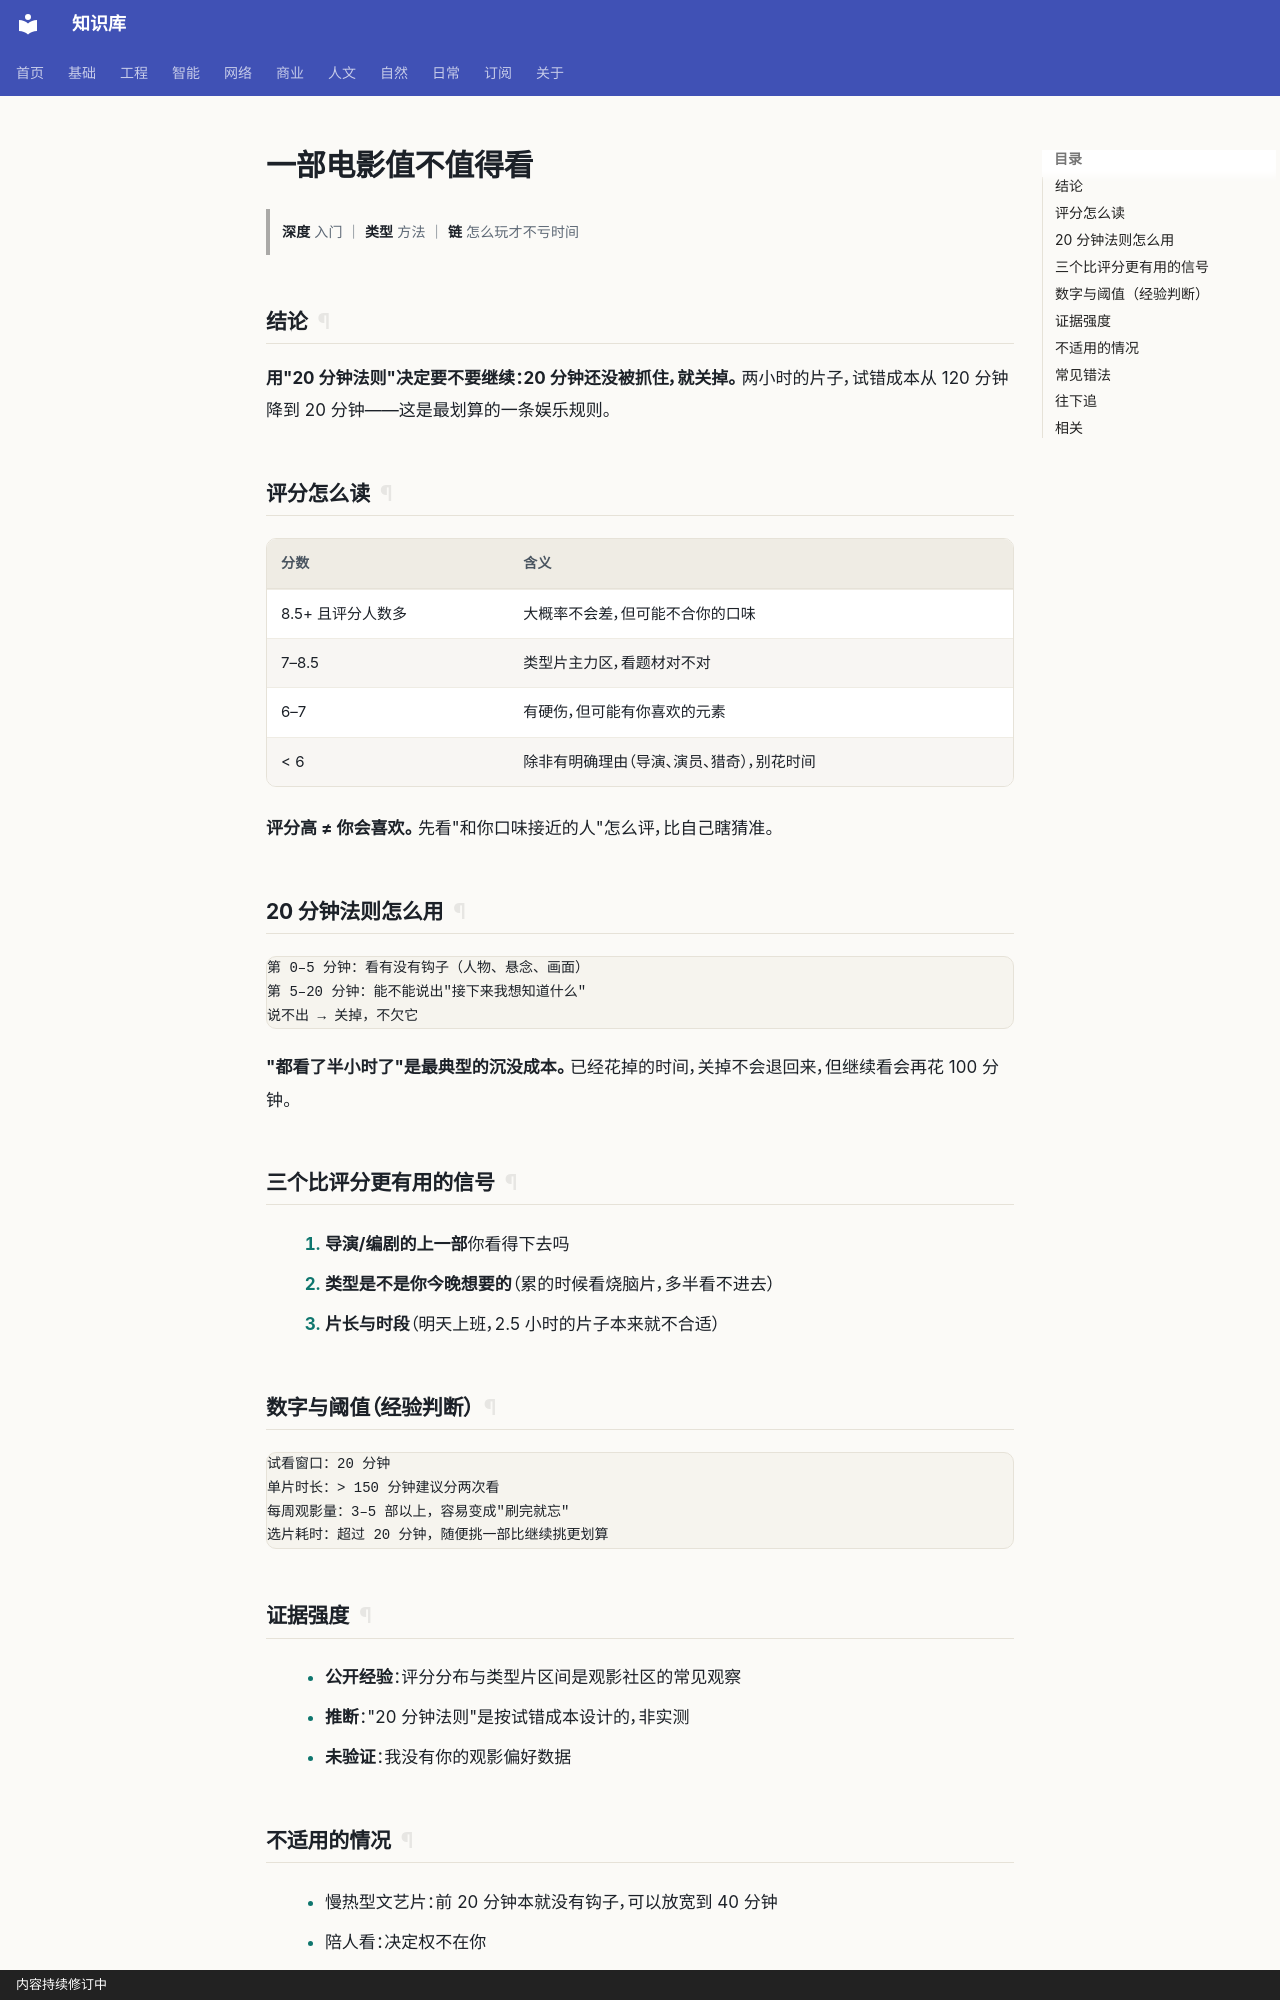

repository: gh503/kb · page: 日常/娱乐/一部电影值不值得看/index.html · generator: mkdocs · copyright: 内容持续修订中

# 一部电影值不值得看

> **深度** 入门 ｜ **类型** 方法 ｜ **链** 怎么玩才不亏时间

## 结论

**用"20 分钟法则"决定要不要继续：20 分钟还没被抓住，就关掉。**
两小时的片子，试错成本从 120 分钟降到 20 分钟——这是最划算的一条娱乐规则。

## 评分怎么读

| 分数 | 含义 |
| --- | --- |
| 8.5+ 且评分人数多 | 大概率不会差，但可能不合你的口味 |
| 7–8.5 | 类型片主力区，看题材对不对 |
| 6–7 | 有硬伤，但可能有你喜欢的元素 |
| < 6 | 除非有明确理由（导演、演员、猎奇），别花时间 |

**评分高 ≠ 你会喜欢。** 先看"和你口味接近的人"怎么评，比自己瞎猜准。

## 20 分钟法则怎么用

```text
第 0–5 分钟：看有没有钩子（人物、悬念、画面）
第 5–20 分钟：能不能说出"接下来我想知道什么"
说不出 → 关掉，不欠它
```

**"都看了半小时了"是最典型的沉没成本。** 已经花掉的时间，关掉不会退回来，但继续看会再花 100 分钟。

## 三个比评分更有用的信号

1. **导演/编剧的上一部**你看得下去吗
2. **类型是不是你今晚想要的**（累的时候看烧脑片，多半看不进去）
3. **片长与时段**（明天上班，2.5 小时的片子本来就不合适）

## 数字与阈值（经验判断）

```text
试看窗口：20 分钟
单片时长：> 150 分钟建议分两次看
每周观影量：3–5 部以上，容易变成"刷完就忘"
选片耗时：超过 20 分钟，随便挑一部比继续挑更划算
```
